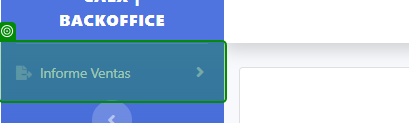
Task: Robotic Enterprise Framework
Workflow: CloseAllApplications

Step 1: check 'Informe Ventas'

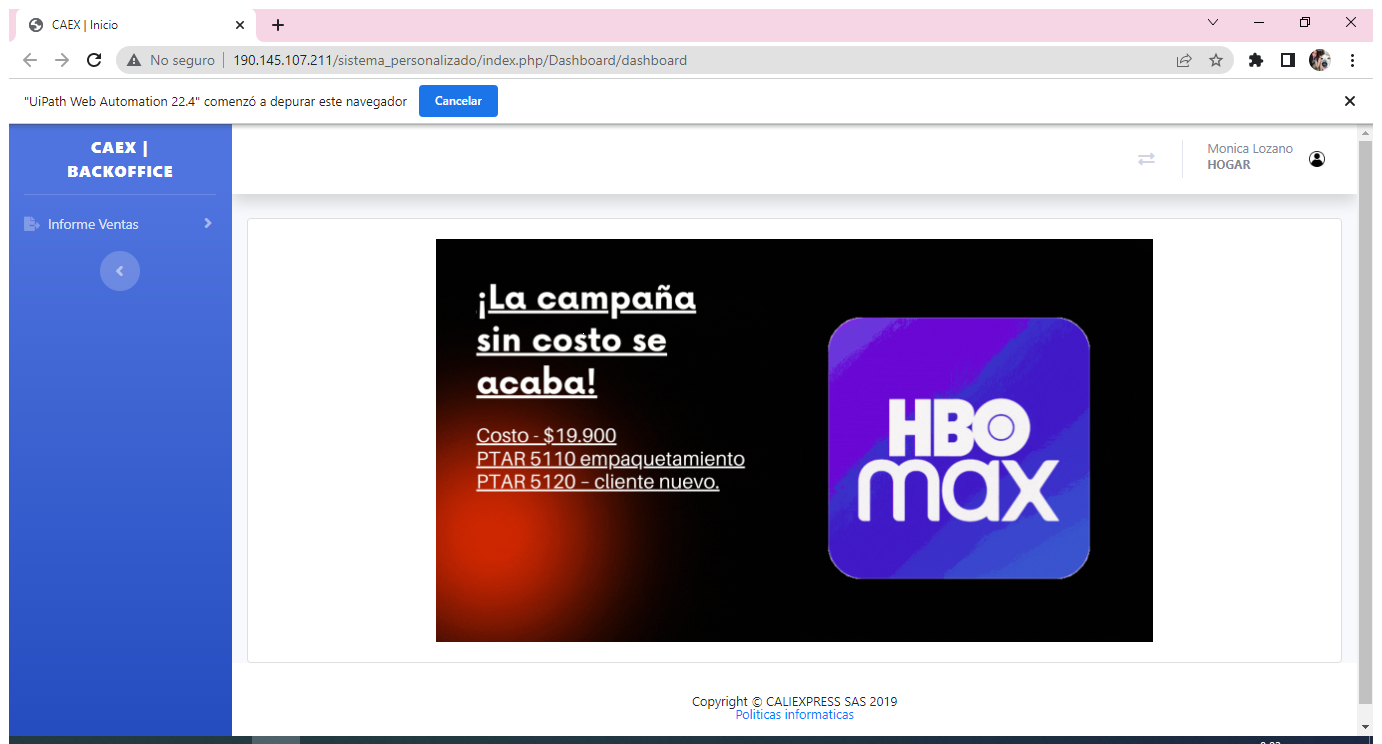
Step 2: Use Browser Chrome: CAEX | Inicio in window 'CAEX | Inicio' (chrome.exe)

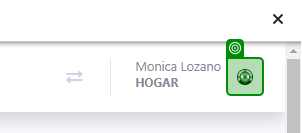
Step 3: click

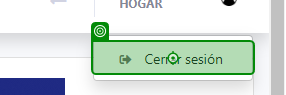
Step 4: click on 'Cerrar sesión'